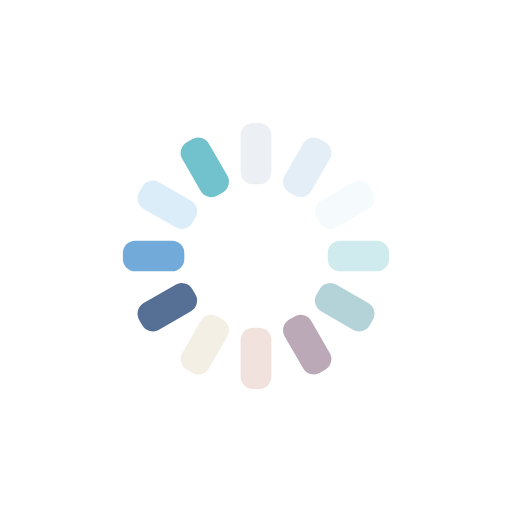
t = 0.00 s
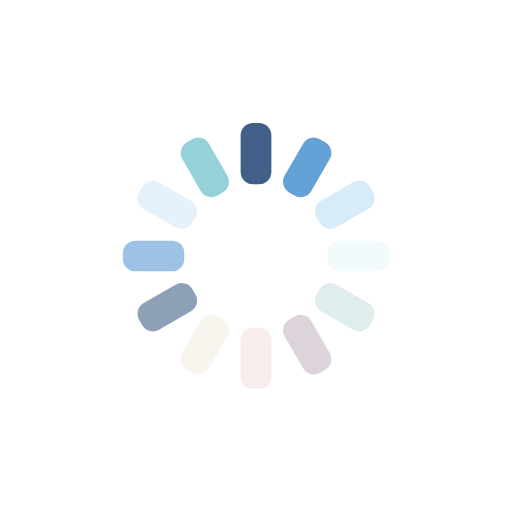
t = 0.25 s
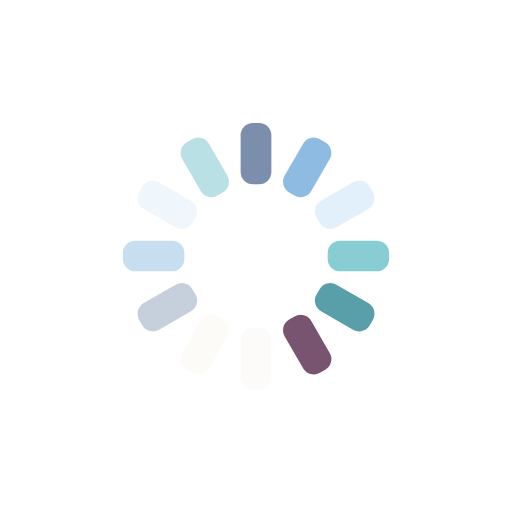
t = 0.50 s
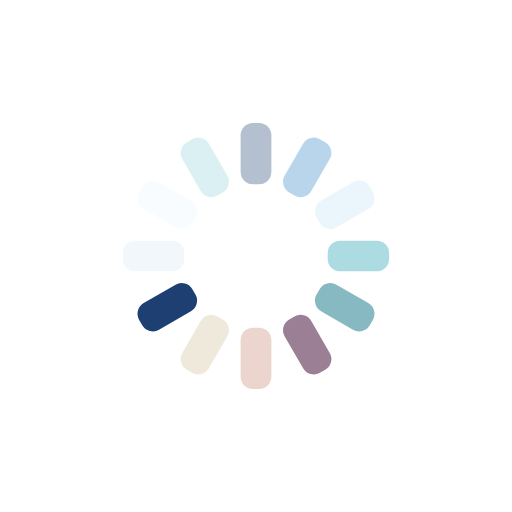
t = 0.75 s

The animated SVG that drew these frames (rendered in a browser with its animation timeline set to each time). Animation: 12 SMIL elements (animate=12); one cycle of 1.00 s, repeats indefinitely.

<?xml version="1.0" encoding="utf-8"?>
<svg xmlns="http://www.w3.org/2000/svg" xmlns:xlink="http://www.w3.org/1999/xlink" style="margin: auto; background: rgba(0, 0, 0, 0) none repeat scroll 0% 0%; display: block; shape-rendering: auto;" width="200px" height="200px" viewBox="0 0 100 100" preserveAspectRatio="xMidYMid">
<g transform="rotate(0 50 50)">
  <rect x="47" y="24" rx="2.4" ry="2.4" width="6" height="12" fill="#1d3f72">
    <animate attributeName="opacity" values="1;0" keyTimes="0;1" dur="1s" begin="-0.9166666666666666s" repeatCount="indefinite"></animate>
  </rect>
</g><g transform="rotate(30 50 50)">
  <rect x="47" y="24" rx="2.4" ry="2.4" width="6" height="12" fill="#5699d2">
    <animate attributeName="opacity" values="1;0" keyTimes="0;1" dur="1s" begin="-0.8333333333333334s" repeatCount="indefinite"></animate>
  </rect>
</g><g transform="rotate(60 50 50)">
  <rect x="47" y="24" rx="2.4" ry="2.4" width="6" height="12" fill="#d8ebf9">
    <animate attributeName="opacity" values="1;0" keyTimes="0;1" dur="1s" begin="-0.75s" repeatCount="indefinite"></animate>
  </rect>
</g><g transform="rotate(90 50 50)">
  <rect x="47" y="24" rx="2.4" ry="2.4" width="6" height="12" fill="#71c2cc">
    <animate attributeName="opacity" values="1;0" keyTimes="0;1" dur="1s" begin="-0.6666666666666666s" repeatCount="indefinite"></animate>
  </rect>
</g><g transform="rotate(120 50 50)">
  <rect x="47" y="24" rx="2.4" ry="2.4" width="6" height="12" fill="#4996a2">
    <animate attributeName="opacity" values="1;0" keyTimes="0;1" dur="1s" begin="-0.5833333333333334s" repeatCount="indefinite"></animate>
  </rect>
</g><g transform="rotate(150 50 50)">
  <rect x="47" y="24" rx="2.4" ry="2.4" width="6" height="12" fill="#785471">
    <animate attributeName="opacity" values="1;0" keyTimes="0;1" dur="1s" begin="-0.5s" repeatCount="indefinite"></animate>
  </rect>
</g><g transform="rotate(180 50 50)">
  <rect x="47" y="24" rx="2.4" ry="2.4" width="6" height="12" fill="#e8cdc5">
    <animate attributeName="opacity" values="1;0" keyTimes="0;1" dur="1s" begin="-0.4166666666666667s" repeatCount="indefinite"></animate>
  </rect>
</g><g transform="rotate(210 50 50)">
  <rect x="47" y="24" rx="2.4" ry="2.4" width="6" height="12" fill="#eee7d8">
    <animate attributeName="opacity" values="1;0" keyTimes="0;1" dur="1s" begin="-0.3333333333333333s" repeatCount="indefinite"></animate>
  </rect>
</g><g transform="rotate(240 50 50)">
  <rect x="47" y="24" rx="2.4" ry="2.4" width="6" height="12" fill="#1d3f72">
    <animate attributeName="opacity" values="1;0" keyTimes="0;1" dur="1s" begin="-0.25s" repeatCount="indefinite"></animate>
  </rect>
</g><g transform="rotate(270 50 50)">
  <rect x="47" y="24" rx="2.4" ry="2.4" width="6" height="12" fill="#5699d2">
    <animate attributeName="opacity" values="1;0" keyTimes="0;1" dur="1s" begin="-0.16666666666666666s" repeatCount="indefinite"></animate>
  </rect>
</g><g transform="rotate(300 50 50)">
  <rect x="47" y="24" rx="2.4" ry="2.4" width="6" height="12" fill="#d8ebf9">
    <animate attributeName="opacity" values="1;0" keyTimes="0;1" dur="1s" begin="-0.08333333333333333s" repeatCount="indefinite"></animate>
  </rect>
</g><g transform="rotate(330 50 50)">
  <rect x="47" y="24" rx="2.4" ry="2.4" width="6" height="12" fill="#71c2cc">
    <animate attributeName="opacity" values="1;0" keyTimes="0;1" dur="1s" begin="0s" repeatCount="indefinite"></animate>
  </rect>
</g>
<!-- [ldio] generated by https://loading.io/ --></svg>